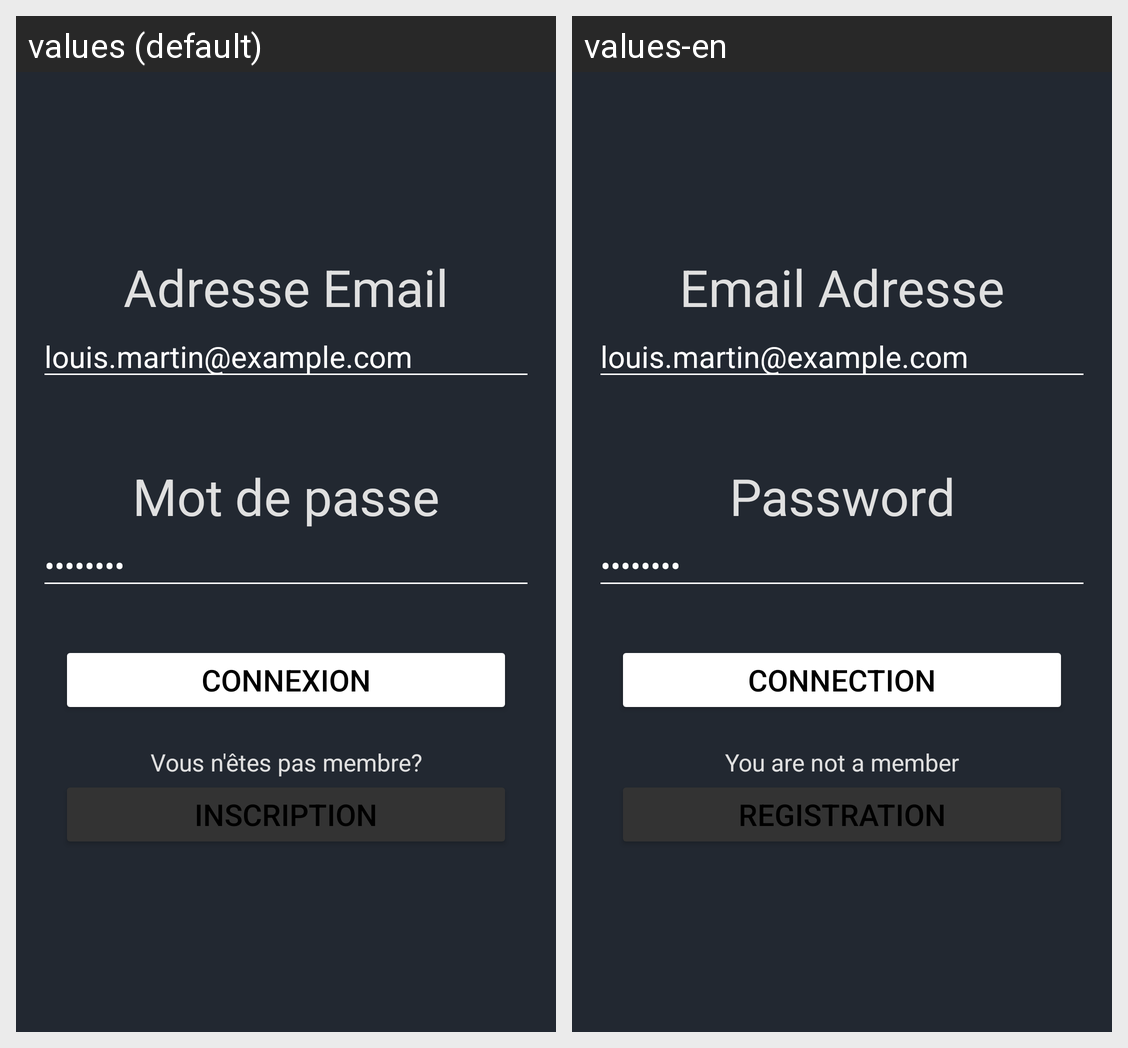

Here is an Android app screen in its default locale and in the app's own translations. Write out the translated-string differences for the strings that appear on this screen.
Android screen res/layout/layout_fragment_conexion.xml rendered under 2 locales, left to right: values (default), values-en. Device: Nexus 5 (rendered at 1080×1920; each locale shown at half size, 540×960, under a caption strip naming it); theme Theme.Garage_mobile2.
Strings drawn on this screen, with the default value and each locale's value (text and hints the layout hard-codes, and strings that could not be matched under every locale, appear in the picture but are not listed):

adresse_email
  values: Adresse Email
  values-en: Email Adresse

mot_de_passe
  values: Mot de passe
  values-en: Password

connexion
  values: Connexion
  values-en: Connection

vous_n_tes_pas_membre
  values: Vous n'êtes pas membre?
  values-en: You are not a member

inscription
  values: Inscription
  values-en: Registration
